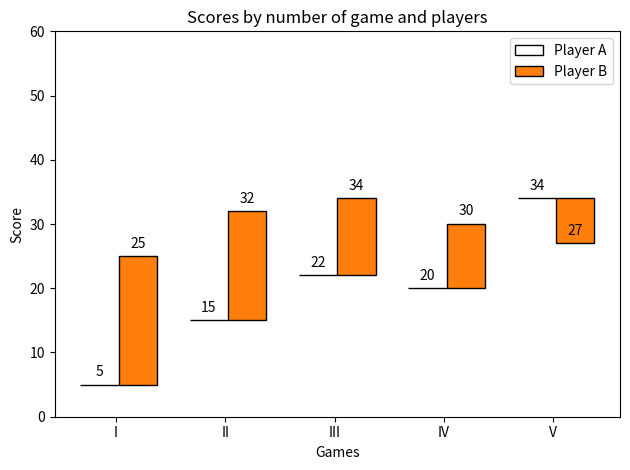

Recreate this plot in Python.
import matplotlib.pyplot as plt
import numpy as np
import seaborn as sns


def plot_classfreq(classes:list, results:dict):
    """
    Taken from 
    https://matplotlib.org/stable/gallery/lines_bars_and_markers/horizontal_barchart_distribution.html#sphx-glr-gallery-lines-bars-and-markers-horizontal-barchart-distribution-py
    
    params:
        classes (list): list of strings containing the classes
        results (dict): mapping from labels to frequency distributions of classes
    
    returns:
        fig, ax: standard plt subplot object
    """
    labels = list(results.keys())
    data = np.array(list(results.values()))
    data_cum = data.cumsum(axis=1)
    category_colors = plt.colormaps['tab10'](
        np.linspace(0.15, 0.85, data.shape[1]))

    fig, ax = plt.subplots(figsize=(9.2, 5))
    ax.invert_yaxis()
    ax.xaxis.set_visible(False)
    ax.set_xlim(0, np.sum(data, axis=1).max())
    ax.set_title("Frequency of various pdg codes in testing set likelihood ratios")

    for i, (colname, color) in enumerate(zip(classes, category_colors)):
        widths = data[:, i]
        starts = data_cum[:, i] - widths
        rects = ax.barh(labels, widths, left=starts, height=0.5,
                        label=colname, color=color)

        r, g, b, _ = color
        text_color = 'white' if r * g * b < 0.5 else 'darkgrey'
        ax.bar_label(rects, label_type='center', color=text_color)
    ax.legend(ncol=len(classes), bbox_to_anchor=(0, 1),
              loc='lower left', fontsize='small')

    return fig, ax

def plot_misclassified():
    pass


def hat_graph(ax, xlabels, values, group_labels):
    """
    Create a hat graph.

    Parameters
    ----------
    ax : matplotlib.axes.Axes
        The Axes to plot into.
    xlabels : list of str
        The category names to be displayed on the x-axis.
    values : (M, N) array-like
        The data values.
        Rows are the groups (len(group_labels) == M).
        Columns are the categories (len(xlabels) == N).
    group_labels : list of str
        The group labels displayed in the legend.
    """

    def label_bars(heights, rects):
        """Attach a text label on top of each bar."""
        for height, rect in zip(heights, rects):
            ax.annotate(f'{height}',
                        xy=(rect.get_x() + rect.get_width() / 2, height),
                        xytext=(0, 4),  # 4 points vertical offset.
                        textcoords='offset points',
                        ha='center', va='bottom')

    values = np.asarray(values)
    x = np.arange(values.shape[1])
    ax.set_xticks(x, labels=xlabels)
    spacing = 0.3  # spacing between hat groups
    width = (1 - spacing) / values.shape[0]
    heights0 = values[0]
    for i, (heights, group_label) in enumerate(zip(values, group_labels)):
        style = {'fill': False} if i == 0 else {'edgecolor': 'black'}
        rects = ax.bar(x - spacing/2 + i * width, heights - heights0,
                       width, bottom=heights0, label=group_label, **style)
        label_bars(heights, rects)


# initialise labels and a numpy array make sure you have
# N labels of N number of values in the array
xlabels = ['I', 'II', 'III', 'IV', 'V']
playerA = np.array([5, 15, 22, 20, 34])
playerB = np.array([25, 32, 34, 30, 27])

fig, ax = plt.subplots()
hat_graph(ax, xlabels, [playerA, playerB], ['Player A', 'Player B'])

# Add some text for labels, title and custom x-axis tick labels, etc.
ax.set_xlabel('Games')
ax.set_ylabel('Score')
ax.set_ylim(0, 60)
ax.set_title('Scores by number of game and players')
ax.legend()

fig.tight_layout()
plt.show()